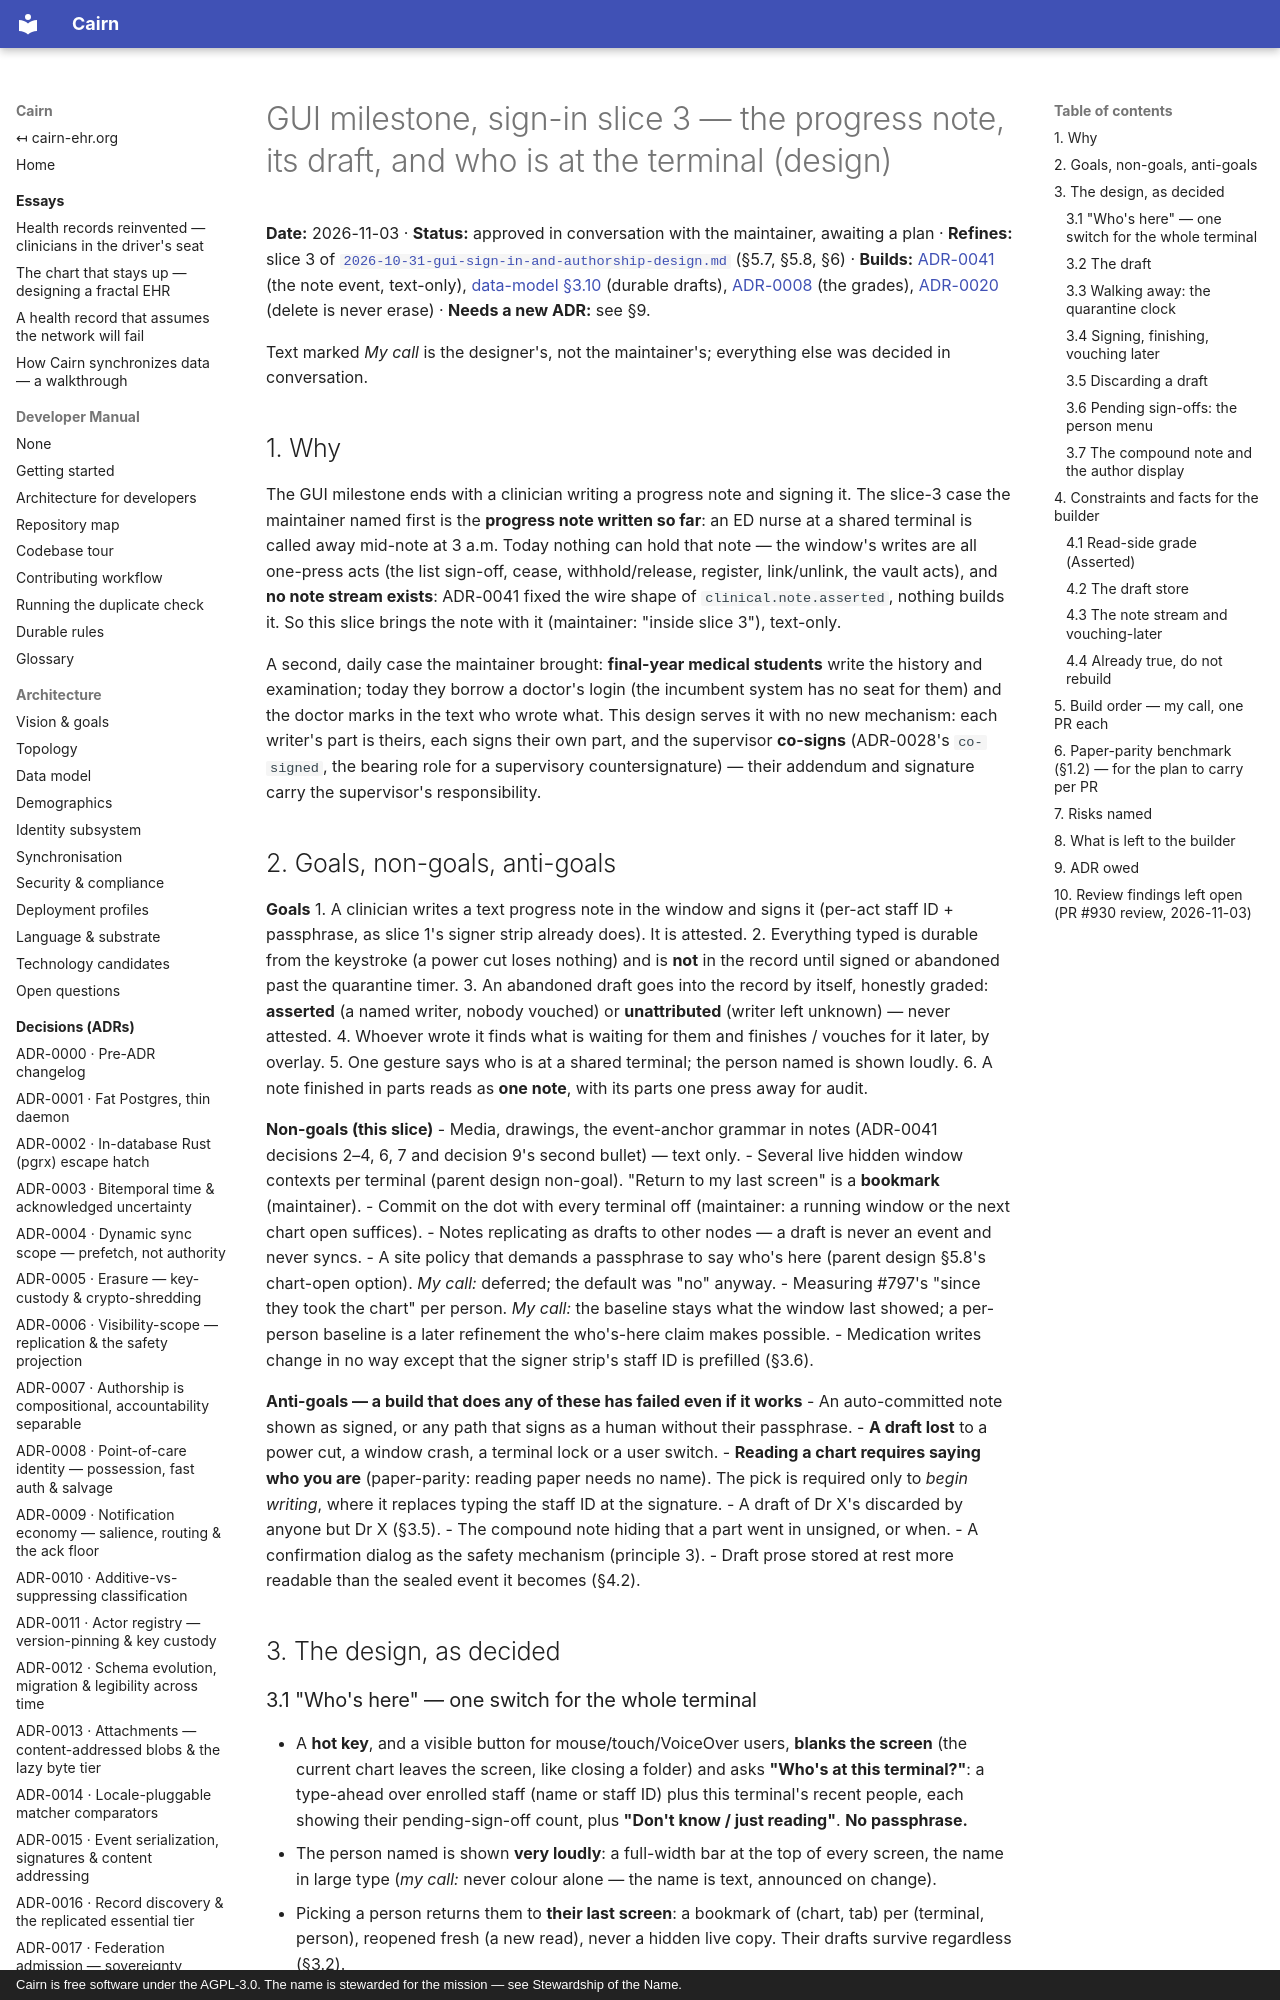

repository: cairn-ehr/cairn-ehr · page: superpowers/specs/2026-11-03-sign-in-slice-3-notes-drafts-and-whos-here-design/index.html · generator: mkdocs · copyright: Cairn is free software under the AGPL-3.0. The name is stewarded for the mission — see Stewardship of the Name.

# GUI milestone, sign-in slice 3 — the progress note, its draft, and who is at the terminal (design)

**Date:** 2026-11-03 · **Status:** approved in conversation with the maintainer, awaiting a plan ·
**Refines:** slice 3 of [`2026-10-31-gui-sign-in-and-authorship-design.md`](2026-10-31-gui-sign-in-and-authorship-design.md)
(§5.7, §5.8, §6) · **Builds:** [ADR-0041](../../spec/decisions/0041-progress-note-narrative-format.md) (the note
event, text-only), [data-model §3.10](../../spec/data-model.md#310-session-identity-event-authorship-and-draft-durability)
(durable drafts), [ADR-0008](../../spec/decisions/0008-point-of-care-identity-possession-and-salvage.md) (the
grades), [ADR-0020](../../spec/decisions/0020-active-write-thin-encounters-and-the-delete-vs-erase-distinction.md)
(delete is never erase) · **Needs a new ADR:** see §9.

Text marked *My call* is the designer's, not the maintainer's; everything else was decided in conversation.

## 1. Why

The GUI milestone ends with a clinician writing a progress note and signing it. The slice-3 case the maintainer
named first is the **progress note written so far**: an ED nurse at a shared terminal is called away mid-note at
3 a.m. Today nothing can hold that note — the window's writes are all one-press acts (the list sign-off,
cease, withhold/release, register, link/unlink, the vault acts), and **no note stream exists**: ADR-0041 fixed the wire shape of
`clinical.note.asserted`, nothing builds it. So this slice brings the note with it (maintainer: "inside slice
3"), text-only.

A second, daily case the maintainer brought: **final-year medical students** write the history and examination;
today they borrow a doctor's login (the incumbent system has no seat for them) and the doctor marks in the
text who wrote what. This design serves it with no new mechanism: each writer's part is theirs, each
signs their own part, and the supervisor **co-signs** (ADR-0028's `co-signed`, the bearing role for a supervisory
countersignature) — their addendum and signature carry the supervisor's responsibility.

## 2. Goals, non-goals, anti-goals

**Goals**
1. A clinician writes a text progress note in the window and signs it (per-act staff ID + passphrase, as
   slice 1's signer strip already does). It is attested.
2. Everything typed is durable from the keystroke (a power cut loses nothing) and is **not** in the record
   until signed or abandoned past the quarantine timer.
3. An abandoned draft goes into the record by itself, honestly graded: **asserted** (a named writer,
   nobody vouched) or **unattributed** (writer left unknown) — never attested.
4. Whoever wrote it finds what is waiting for them and finishes / vouches for it later, by overlay.
5. One gesture says who is at a shared terminal; the person named is shown loudly.
6. A note finished in parts reads as **one note**, with its parts one press away for audit.

**Non-goals (this slice)**
- Media, drawings, the event-anchor grammar in notes (ADR-0041 decisions 2–4, 6, 7 and decision 9's second
  bullet) — text only.
- Several live hidden window contexts per terminal (parent design non-goal). "Return to my last screen" is a
  **bookmark** (maintainer).
- Commit on the dot with every terminal off (maintainer: a running window or the next chart open suffices).
- Notes replicating as drafts to other nodes — a draft is never an event and never syncs.
- A site policy that demands a passphrase to say who's here (parent design §5.8's chart-open option).
  *My call:* deferred; the default was "no" anyway.
- Measuring #797's "since they took the chart" per person. *My call:* the baseline stays what the window last
  showed; a per-person baseline is a later refinement the who's-here claim makes possible.
- Medication writes change in no way except that the signer strip's staff ID is prefilled (§3.6).

**Anti-goals — a build that does any of these has failed even if it works**
- An auto-committed note shown as signed, or any path that signs as a human without their passphrase.
- **A draft lost** to a power cut, a window crash, a terminal lock or a user switch.
- **Reading a chart requires saying who you are** (paper-parity: reading paper needs no name). The pick is
  required only to *begin writing*, where it replaces typing the staff ID at the signature.
- A draft of Dr X's discarded by anyone but Dr X (§3.5).
- The compound note hiding that a part went in unsigned, or when.
- A confirmation dialog as the safety mechanism (principle 3).
- Draft prose stored at rest more readable than the sealed event it becomes (§4.2).

## 3. The design, as decided
